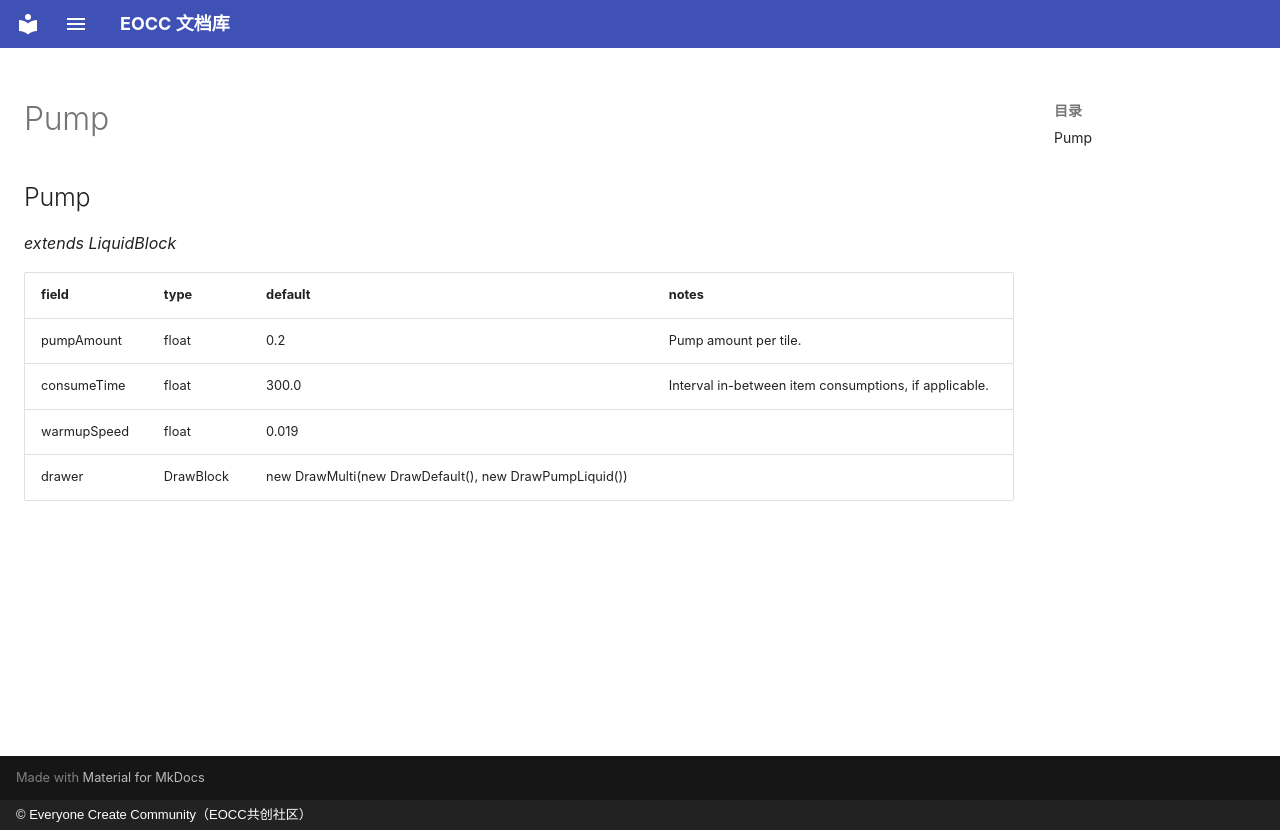

repository: eoccc/eoccc.github.io · page: wiki/mindustry/en/Modding%20Classes/Pump/index.html · generator: mkdocs · copyright: © Everyone Create Community（EOCC共创社区）

# Pump

## Pump

*extends LiquidBlock*

| field | type | default | notes |
|---|---|---|---|
| pumpAmount | float | 0.2 | Pump amount per tile. |
| consumeTime | float | 300.0 | Interval in-between item consumptions, if applicable. |
| warmupSpeed | float | 0.019 |  |
| drawer | DrawBlock | new DrawMulti(new DrawDefault(), new DrawPumpLiquid()) |  |
